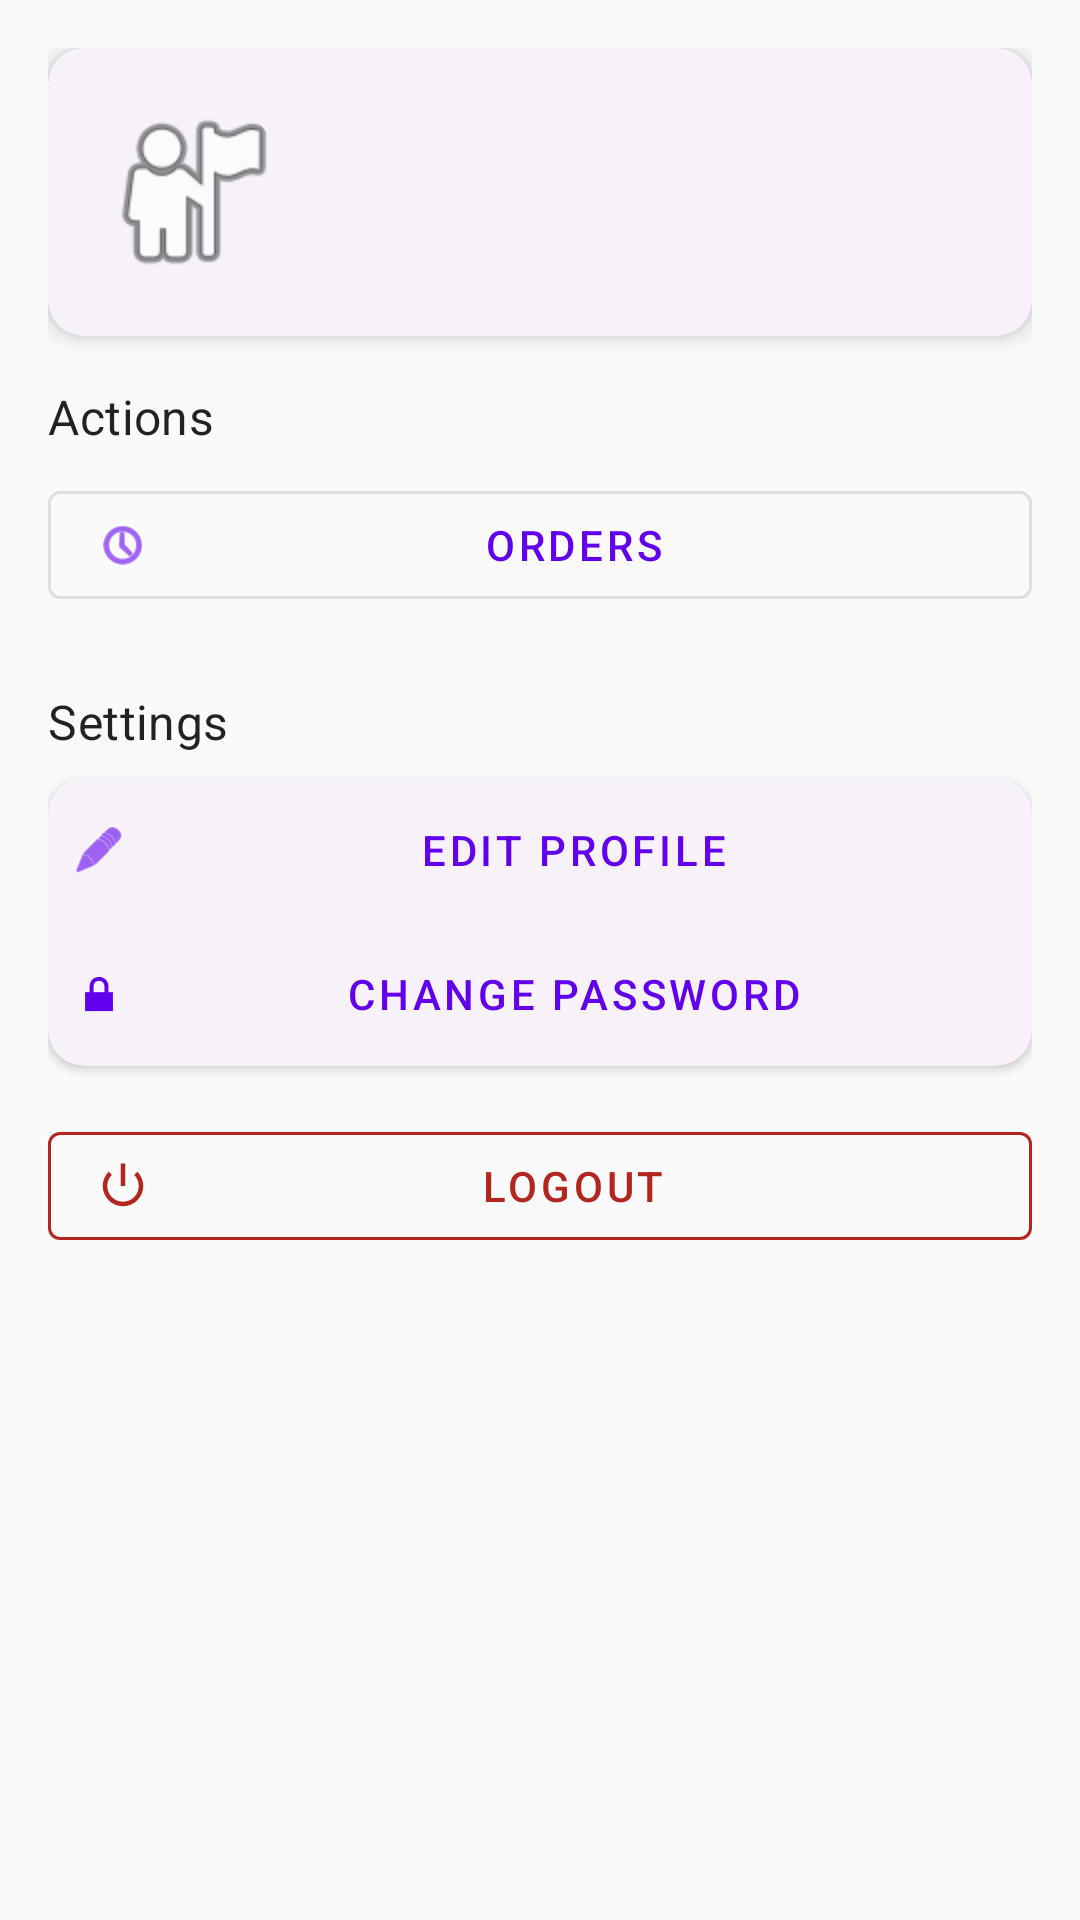

Here is an Android app screen rendered from its layout file. Give the layout XML and the strings, colors and styles it references.
<!-- AndroidManifest.xml: application theme Theme.BShop -->
<!-- res/layout/fragment_profile.xml -->
<?xml version="1.0" encoding="utf-8"?>
<androidx.core.widget.NestedScrollView xmlns:android="http://schemas.android.com/apk/res/android"
    xmlns:app="http://schemas.android.com/apk/res-auto"
    xmlns:tools="http://schemas.android.com/tools"
    android:layout_width="match_parent"
    android:layout_height="match_parent">

    <LinearLayout
        android:layout_width="match_parent"
        android:layout_height="wrap_content"
        android:orientation="vertical"
        android:padding="16dp">

        
        <com.google.android.material.card.MaterialCardView
            android:layout_width="match_parent"
            android:layout_height="wrap_content"
            android:layout_marginBottom="16dp"
            app:cardElevation="4dp">

            <LinearLayout
                android:layout_width="match_parent"
                android:layout_height="wrap_content"
                android:orientation="horizontal"
                android:padding="16dp">

                <com.google.android.material.imageview.ShapeableImageView
                    android:id="@+id/ivUserAvatar"
                    android:layout_width="64dp"
                    android:layout_height="64dp"
                    android:layout_marginEnd="16dp"
                    android:src="@android:drawable/ic_menu_myplaces"
                    app:shapeAppearanceOverlay="@style/CircleImageView"/>

                <LinearLayout
                    android:layout_width="match_parent"
                    android:layout_height="wrap_content"
                    android:orientation="vertical">

                    <TextView
                        android:id="@+id/tvUserName"
                        android:layout_width="wrap_content"
                        android:layout_height="wrap_content"
                        android:textAppearance="?attr/textAppearanceHeadline6"
                        tools:text="John Doe"/>

                    <TextView
                        android:id="@+id/tvUserEmail"
                        android:layout_width="wrap_content"
                        android:layout_height="wrap_content"
                        android:textAppearance="?attr/textAppearanceBody2"
                        android:textColor="?android:attr/textColorSecondary"
                        tools:text="john.doe@example.com"/>

                </LinearLayout>

            </LinearLayout>

        </com.google.android.material.card.MaterialCardView>

        
        <TextView
            android:layout_width="wrap_content"
            android:layout_height="wrap_content"
            android:text="Actions"
            android:textAppearance="?attr/textAppearanceSubtitle1"
            android:layout_marginBottom="8dp"/>

        
        <com.google.android.material.button.MaterialButton
            android:id="@+id/btnOrders"
            android:layout_width="match_parent"
            android:layout_height="wrap_content"
            android:text="@string/view_orders"
            android:layout_marginBottom="8dp"
            style="@style/Widget.MaterialComponents.Button.OutlinedButton"
            app:icon="@android:drawable/ic_menu_recent_history"/>

        
        <com.google.android.material.button.MaterialButton
            android:id="@+id/btnAdminDashboard"
            android:layout_width="match_parent"
            android:layout_height="wrap_content"
            android:text="@string/admin_dashboard"
            android:layout_marginBottom="8dp"
            style="@style/Widget.MaterialComponents.Button.OutlinedButton"
            app:icon="@android:drawable/ic_menu_manage"
            android:visibility="gone"
            tools:visibility="visible"/>

        
        <TextView
            android:layout_width="wrap_content"
            android:layout_height="wrap_content"
            android:text="Settings"
            android:textAppearance="?attr/textAppearanceSubtitle1"
            android:layout_marginTop="16dp"
            android:layout_marginBottom="8dp"/>

        
        <com.google.android.material.card.MaterialCardView
            android:layout_width="match_parent"
            android:layout_height="wrap_content"
            android:layout_marginBottom="16dp"
            app:cardElevation="2dp">

            <LinearLayout
                android:layout_width="match_parent"
                android:layout_height="wrap_content"
                android:orientation="vertical">

                
                <com.google.android.material.button.MaterialButton
                    android:id="@+id/btnEditProfile"
                    android:layout_width="match_parent"
                    android:layout_height="wrap_content"
                    android:text="Edit Profile"
                    style="@style/Widget.MaterialComponents.Button.TextButton"
                    app:icon="@android:drawable/ic_menu_edit"/>

                
                <com.google.android.material.button.MaterialButton
                    android:id="@+id/btnChangePassword"
                    android:layout_width="match_parent"
                    android:layout_height="wrap_content"
                    android:text="Change Password"
                    style="@style/Widget.MaterialComponents.Button.TextButton"
                    app:icon="@android:drawable/ic_lock_lock"/>

            </LinearLayout>

        </com.google.android.material.card.MaterialCardView>

        
        <com.google.android.material.button.MaterialButton
            android:id="@+id/btnLogout"
            android:layout_width="match_parent"
            android:layout_height="wrap_content"
            android:text="Logout"
            style="@style/Widget.MaterialComponents.Button.OutlinedButton"
            android:textColor="?attr/colorError"
            app:strokeColor="?attr/colorError"
            app:icon="@android:drawable/ic_lock_power_off"
            app:iconTint="?attr/colorError"/>

    </LinearLayout>

</androidx.core.widget.NestedScrollView>
<!-- resources referenced by this layout -->
<resources>
  <string name="admin_dashboard">Admin Dashboard</string>
  <string name="view_orders">Orders</string>
  <style name="CircleImageView">
          <item name="cornerFamily">rounded</item>
          <item name="cornerSize">50%</item>
      </style>
  <style name="Theme.BShop" parent="Theme.Material3.DayNight">
          
          <item name="colorPrimary">@color/primary</item>
          <item name="colorPrimaryContainer">@color/primary_dark</item>
          <item name="colorOnPrimary">@color/white</item>
          
          
          <item name="colorSecondary">@color/secondary</item>
          <item name="colorSecondaryContainer">@color/secondary_dark</item>
          <item name="colorOnSecondary">@color/black</item>
          
          
          <item name="android:statusBarColor">?attr/colorPrimaryContainer</item>
          
          
          <item name="android:windowBackground">@color/background</item>
          
          
          <item name="android:textColorPrimary">@color/text_primary</item>
          <item name="android:textColorSecondary">@color/text_secondary</item>
          
          
          <item name="materialCardViewStyle">@style/Widget.Material3.CardView.Elevated</item>
      </style>
  <color name="primary">#FF6200EE</color>
  <color name="primary_dark">#FF3700B3</color>
  <color name="white">#FFFFFFFF</color>
  <color name="secondary">#FF03DAC5</color>
  <color name="secondary_dark">#FF018786</color>
  <color name="black">#FF000000</color>
  <color name="background">#FFFAFAFA</color>
  <color name="text_primary">#DD000000</color>
  <color name="text_secondary">#99000000</color>
</resources>
